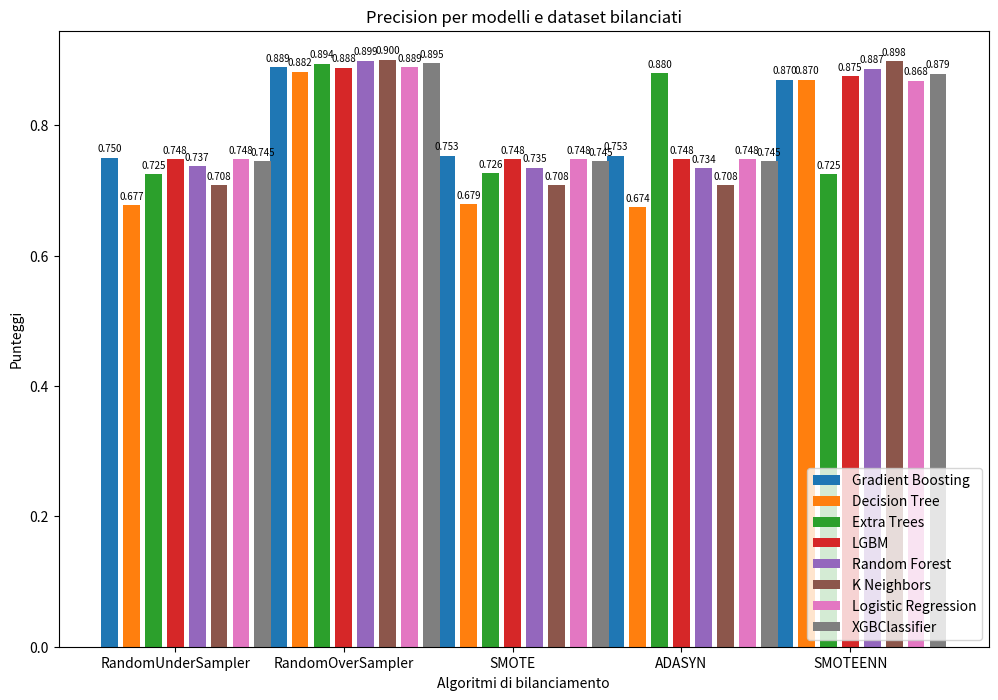

The script that saved this image:
import numpy as np
import matplotlib.pyplot as plt

# Dati di esempio
labels = ['RandomUnderSampler', 'RandomOverSampler', 'SMOTE', 'ADASYN', 'SMOTEENN']  # Etichette delle categorie

gradientBoostingClassifier = [0.75, 0.889, 0.753, 0.753, 0.87]  # Dati per il primo gruppo
decisionTreeClassifier = [0.677, 0.882, 0.679, 0.674, 0.87]  # Dati per il secondo gruppo
extraTreesClassifier = [0.725, 0.894, 0.726, 0.88, 0.725]  # Dati per il terzo gruppo
LGBMClassifier = [0.748, 0.888, 0.748, 0.748, 0.875]  # Dati per il quarto gruppo
randomForestClassifier = [0.737, 0.899, 0.735, 0.734, 0.887]  # Dati per il quinto gruppo
kNeighborsClassifier = [0.708, 0.90, 0.708, 0.708, 0.898]  # Dati per il sesto gruppo
logisticRegression = [0.748, 0.889, 0.748, 0.748, 0.868]  # Dati per il settimo gruppo
XGBClassifier = [0.745, 0.895, 0.745, 0.745, 0.879]  # Dati per l'ottavo gruppo

# Impostazione dei parametri delle barre
x = np.arange(len(labels))  # La posizione delle etichette sulle ascisse
width = 0.10  # Larghezza delle barre
spacing = 0.03  # Spaziatura aggiuntiva tra le barre

fig, ax = plt.subplots(figsize=(12, 8))  # Imposta la dimensione del grafico

# Creazione delle barre con offset e spaziatura
bar1 = ax.bar(x - 3*width - 3*spacing, gradientBoostingClassifier, width, label='Gradient Boosting')
bar2 = ax.bar(x - 2*width - 2*spacing, decisionTreeClassifier, width, label='Decision Tree')
bar3 = ax.bar(x - width - spacing, extraTreesClassifier, width, label='Extra Trees')
bar4 = ax.bar(x, LGBMClassifier, width, label='LGBM')
bar5 = ax.bar(x + width + spacing, randomForestClassifier, width, label='Random Forest')
bar6 = ax.bar(x + 2*width + 2*spacing, kNeighborsClassifier, width, label='K Neighbors')
bar7 = ax.bar(x + 3*width + 3*spacing, logisticRegression, width, label='Logistic Regression')
bar8 = ax.bar(x + 4*width + 4*spacing, XGBClassifier, width, label='XGBClassifier')

# Aggiunta delle etichette e del titolo
ax.set_xlabel('Algoritmi di bilanciamento')
ax.set_ylabel('Punteggi')
ax.set_title('Precision per modelli e dataset bilanciati')
ax.set_xticks(x)
ax.set_xticklabels(labels)
ax.legend(loc='lower right')  # Posiziona la legenda in alto a sinistra

# Aggiunta dei valori sopra le barre (opzionale)
def autolabel(bars):
    """Aggiunge i valori sopra le barre"""
    for bar in bars:
        height = bar.get_height()
        ax.annotate(f'{height:.3f}',  # Formatta con 3 cifre decimali
                    xy=(bar.get_x() + bar.get_width() / 2, height),
                    xytext=(0, 3),  # 3 punti di offset verticale
                    textcoords="offset points",
                    ha='center', va='bottom',fontsize=7)

autolabel(bar1)
autolabel(bar2)
autolabel(bar3)
autolabel(bar4)
autolabel(bar5)
autolabel(bar6)
autolabel(bar7)
autolabel(bar8)

# Mostra il grafico
plt.show()
